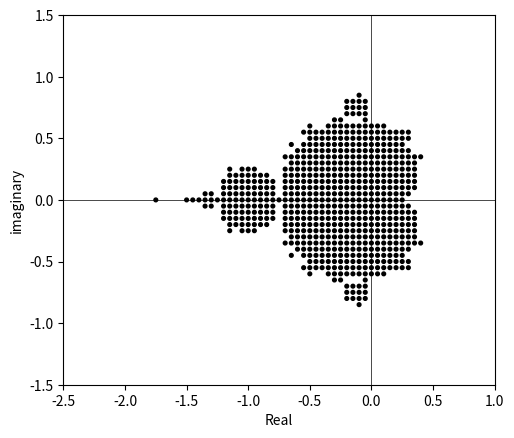

This figure's Python source:
import numpy as np
import matplotlib.pyplot as plt


def Computes_Z(complex, max_itteration = 100):
    z = 0
    for i in range(max_itteration):
        z = z * z + complex
        yield z

def ComputesMandelbrot(complex, max_itteration = 100):
    for n, z_nbr in enumerate(Computes_Z(complex, max_itteration)):
        if(abs(z_nbr) > 2.0):
            return n # => the sequence diverges
        
    return max_itteration # => the sequence does not diverge
    
fig, ax = plt.subplots()

def DrawMandelbrot(start: float, end: float, step: float, max_itteration = 100):
    for x in np.arange(start, end+step, step):
        for y in np.arange(start, end+step, step):
            result = ComputesMandelbrot(x + y * 1j, max_itteration)
            if(result != max_itteration):
                point = plt.Circle((x, y), 0.015, color="white")
                ax.add_artist(point)
            else:
                point = plt.Circle((x, y), 0.015, color="black")
                ax.add_artist(point)

DrawMandelbrot(-2.5, 1.5, 0.05, 100)

fig.canvas.draw()
width, height = fig.canvas.get_width_height()
image_array = np.array(fig.canvas.renderer.buffer_rgba())

ax.set_xlim(-2.5,1)
ax.set_ylim(-1.5,1.5)

ax.axhline(0, color="black", linewidth=0.5)
ax.axvline(0, color="black", linewidth=0.5)

plt.xlabel("Real")
plt.ylabel("imaginary")

plt.imshow(image_array)
plt.show()